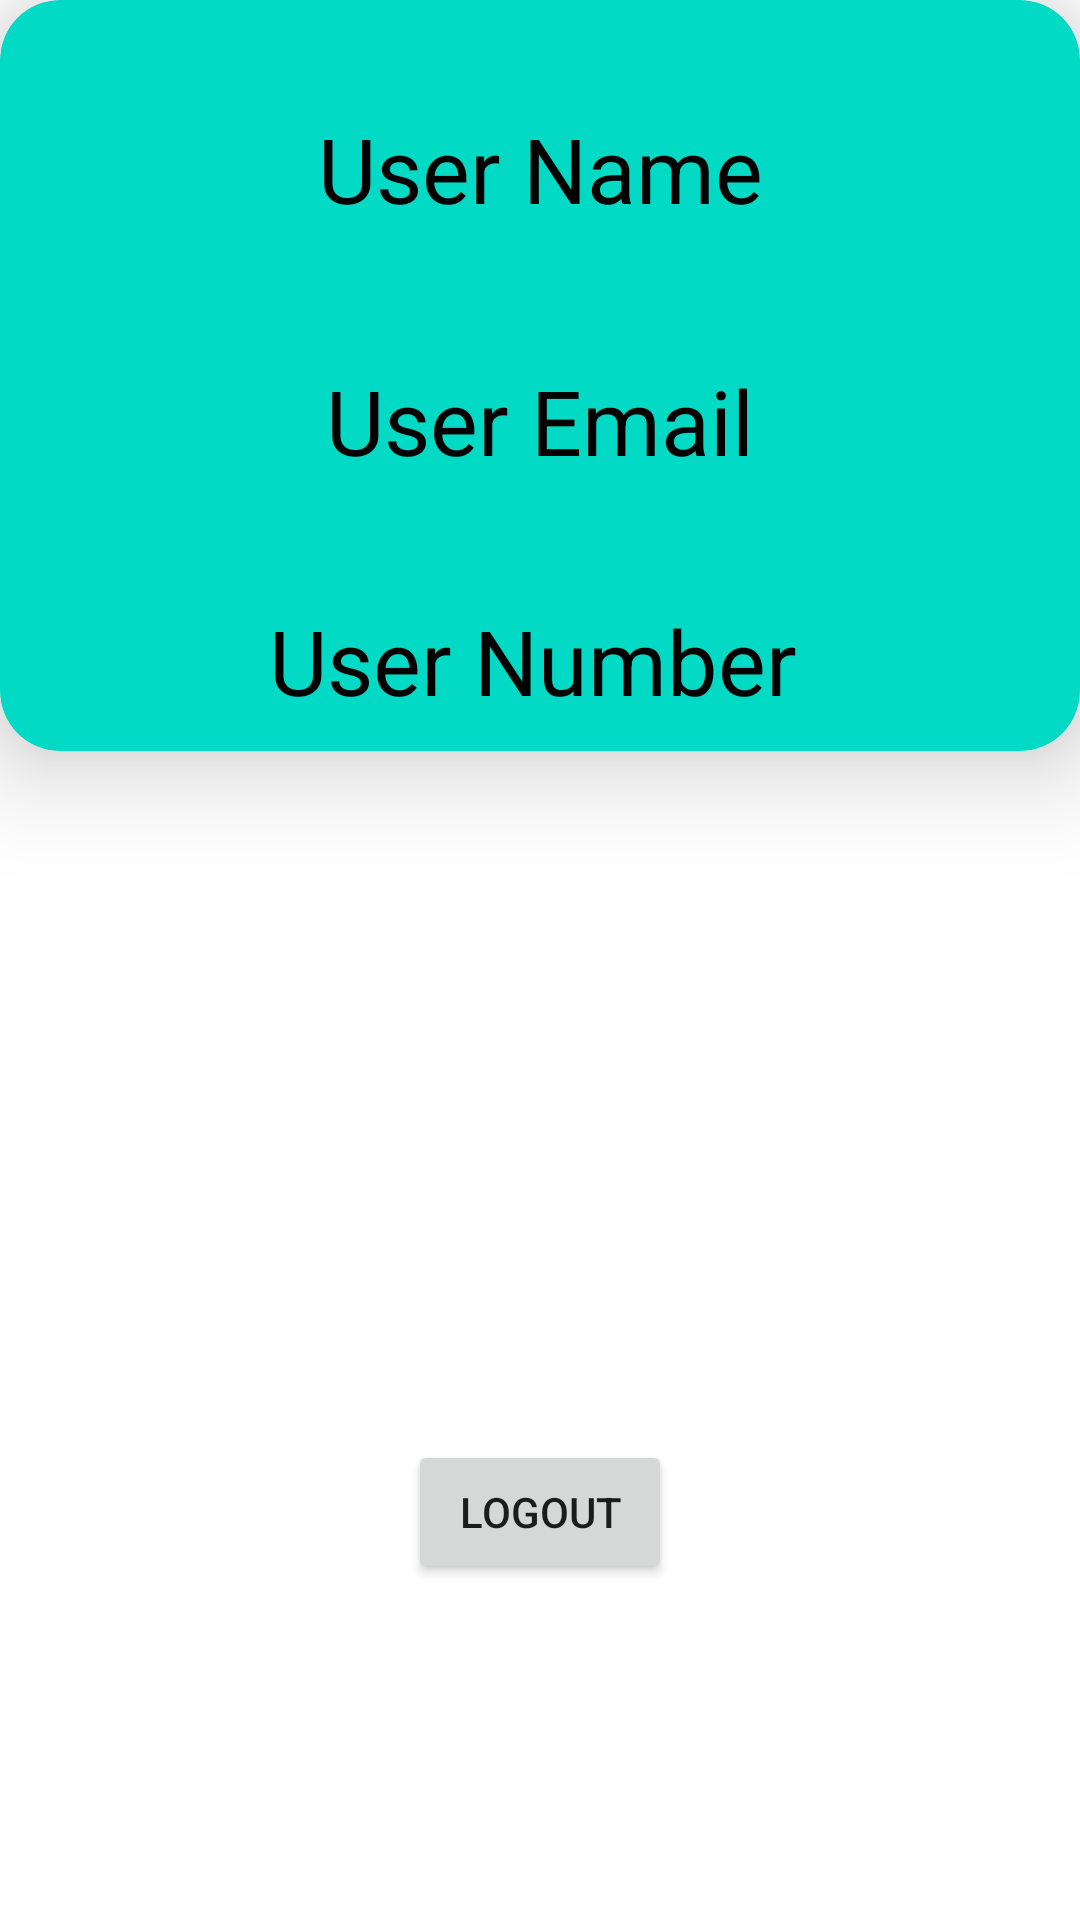

Layout XML and referenced resources for this Android screen:
<!-- AndroidManifest.xml: application theme Theme.UserProfilePhoneAuth -->
<!-- res/layout/fragment_user_details.xml -->
<?xml version="1.0" encoding="utf-8"?>
<androidx.constraintlayout.widget.ConstraintLayout xmlns:android="http://schemas.android.com/apk/res/android"
    xmlns:app="http://schemas.android.com/apk/res-auto"
    xmlns:tools="http://schemas.android.com/tools"
    android:layout_width="match_parent"
    android:layout_height="match_parent"
    tools:context=".fragments.UserDetails">

    <androidx.cardview.widget.CardView
        android:id="@+id/cardView"
        android:layout_width="match_parent"
        android:layout_height="wrap_content"
        android:backgroundTint="@color/teal_200"
        app:cardCornerRadius="20dp"
        app:cardElevation="20dp"
        app:layout_constraintEnd_toEndOf="parent"
        app:layout_constraintHorizontal_bias="0.5"
        app:layout_constraintStart_toStartOf="parent"
        app:layout_constraintTop_toTopOf="parent">

        <androidx.constraintlayout.widget.ConstraintLayout
            android:layout_width="match_parent"
            android:layout_height="match_parent">

            <TextView
                android:id="@+id/tvUserNameUserDetails"
                android:layout_width="wrap_content"
                android:layout_height="wrap_content"
                android:layout_marginTop="36dp"
                android:text="User Name"
                android:textColor="@color/black"
                android:textSize="30sp"
                app:layout_constraintEnd_toEndOf="parent"
                app:layout_constraintStart_toStartOf="parent"
                app:layout_constraintTop_toTopOf="parent" />

            <TextView
                android:id="@+id/tvUserEmailUserDetails"
                android:layout_width="match_parent"
                android:layout_height="wrap_content"
                android:layout_marginTop="120dp"
                android:text="User Email"
                android:singleLine="true"
                android:textAlignment="center"
                android:autoSizeTextType="uniform"
                android:textColor="@color/black"
                android:textSize="30sp"
                app:layout_constraintEnd_toEndOf="parent"
                app:layout_constraintStart_toStartOf="parent"
                app:layout_constraintTop_toTopOf="parent" />

            <TextView
                android:id="@+id/tvUserNumberlUserDetails"
                android:layout_width="wrap_content"
                android:layout_height="wrap_content"
                android:layout_marginTop="200dp"
                android:text="User Number"
                android:textColor="@color/black"
                android:textSize="30sp"
                android:paddingBottom="10dp"
                app:layout_constraintEnd_toEndOf="parent"
                app:layout_constraintHorizontal_bias="0.488"
                app:layout_constraintStart_toStartOf="parent"
                app:layout_constraintTop_toTopOf="parent" />
        </androidx.constraintlayout.widget.ConstraintLayout>

    </androidx.cardview.widget.CardView>

    <Button
        android:id="@+id/btnLogoutUserDetails"
        android:layout_width="wrap_content"
        android:layout_height="wrap_content"
        android:layout_marginBottom="112dp"
        android:text="Logout"
        app:layout_constraintBottom_toBottomOf="parent"
        app:layout_constraintEnd_toEndOf="parent"
        app:layout_constraintStart_toStartOf="parent" />

</androidx.constraintlayout.widget.ConstraintLayout>
<!-- resources referenced by this layout -->
<resources>
  <style name="Theme.UserProfilePhoneAuth" parent="Theme.MaterialComponents.DayNight.DarkActionBar">
          
          <item name="colorPrimary">@color/purple_500</item>
          <item name="colorPrimaryVariant">@color/purple_700</item>
          <item name="colorOnPrimary">@color/white</item>
          
          <item name="colorSecondary">@color/teal_200</item>
          <item name="colorSecondaryVariant">@color/teal_700</item>
          <item name="colorOnSecondary">@color/black</item>
          
          <item name="android:statusBarColor" tools:targetApi="l">?attr/colorPrimaryVariant</item>
          
      </style>
  <!-- not gathered from this repository: default colours our renderer supplied (Android Studio template values) -->
  <color name="purple_500">#FF6200EE</color>
  <color name="purple_700">#FF3700B3</color>
  <color name="teal_200">#FF03DAC5</color>
  <color name="teal_700">#FF018786</color>
  <color name="black">#FF000000</color>
  <color name="white">#FFFFFFFF</color>
</resources>
